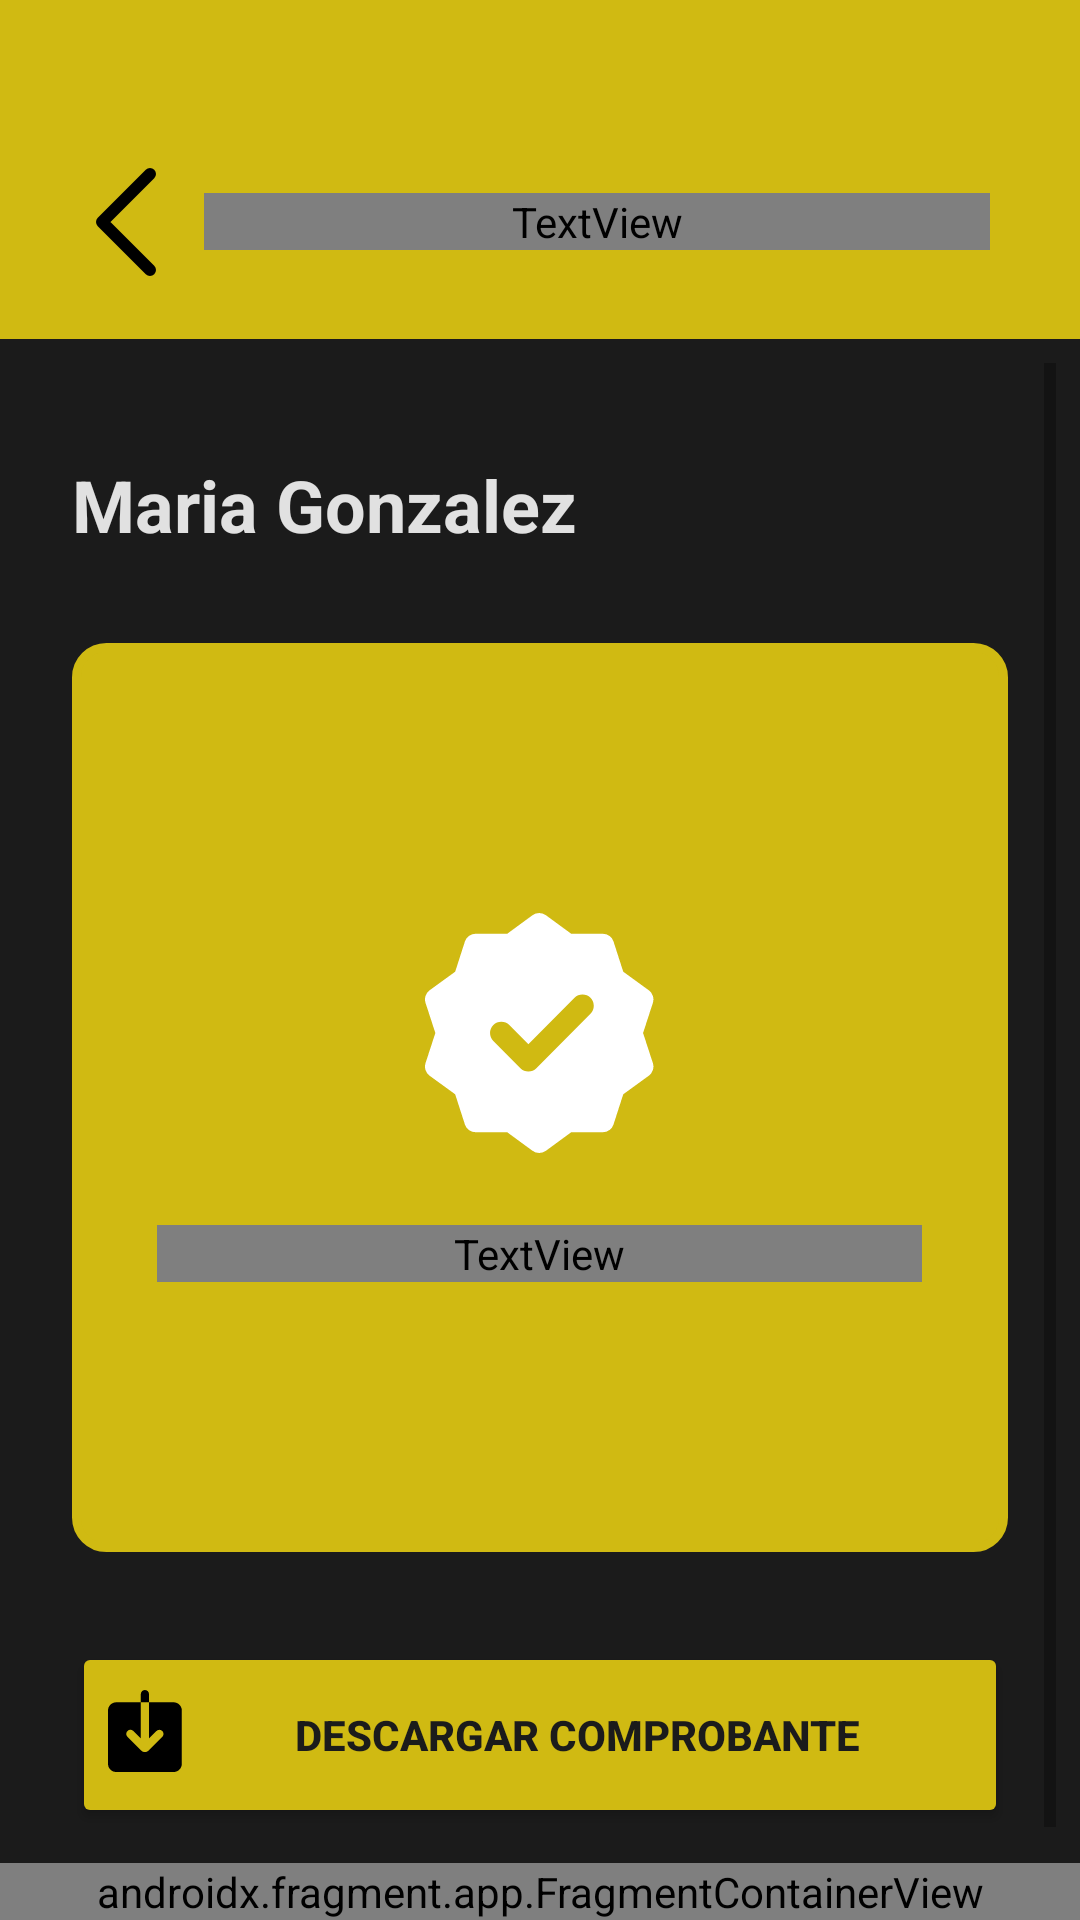

Reconstruct the res/layout file that produces this screen, plus the resources it refers to.
<!-- AndroidManifest.xml: application theme Theme.ClubDeportivo -->
<!-- res/layout/activity_comprobante_de_pago.xml -->
<?xml version="1.0" encoding="utf-8"?>
<androidx.constraintlayout.widget.ConstraintLayout xmlns:android="http://schemas.android.com/apk/res/android"
    xmlns:app="http://schemas.android.com/apk/res-auto"
    xmlns:tools="http://schemas.android.com/tools"
    android:id="@+id/main"
    android:layout_width="match_parent"
    android:layout_height="match_parent"
    android:background="#1B1B1B"
    tools:context=".ComprobanteDePago">

    <include
        android:id="@+id/barraSuperior"
        layout="@layout/fragment_barra_superior"
        app:layout_constraintEnd_toEndOf="parent"
        app:layout_constraintStart_toStartOf="parent"
        app:layout_constraintTop_toTopOf="parent" />

    <ScrollView
        android:layout_width="0dp"
        android:layout_height="0dp"
        android:padding="8dp"
        app:layout_constraintTop_toBottomOf="@id/barraSuperior"
        app:layout_constraintBottom_toTopOf="@+id/barraInferiorFragment"
        app:layout_constraintStart_toStartOf="parent"
        app:layout_constraintEnd_toEndOf="parent">

        <LinearLayout
            android:layout_width="match_parent"
            android:layout_height="wrap_content"
            android:layout_marginTop="15dp"
            android:orientation="vertical"
            android:padding="16dp">

            <TextView
                android:id="@+id/textView3"
                android:layout_width="match_parent"
                android:layout_height="wrap_content"
                android:text="Maria Gonzalez"
                android:textColor="#E1E1E1"
                android:textSize="24sp"
                android:textStyle="bold" />

            <LinearLayout
                android:id="@+id/popup_container"
                android:layout_width="match_parent"
                android:layout_height="match_parent"
                android:layout_marginTop="30dp"
                android:background="@drawable/rounded_border"
                android:backgroundTint="@color/amarillo_club_deportivo"
                android:gravity="center_horizontal"
                android:orientation="vertical"
                android:paddingHorizontal="20dp"
                android:paddingVertical="90dp"
                app:layout_constraintEnd_toEndOf="parent"
                app:layout_constraintStart_toStartOf="parent"
                app:layout_constraintTop_toTopOf="parent">


                <ImageView
                    android:id="@+id/imageViewCheck"
                    android:layout_width="80dp"
                    android:layout_height="80dp"
                    android:src="@drawable/checkregistroexitoso" />

                <TextView
                    android:id="@+id/textViewExito"
                    android:layout_width="255dp"
                    android:layout_height="wrap_content"
                    android:layout_marginTop="24dp"
                    android:fontFamily="@font/inter_medium"
                    android:gravity="center_horizontal"
                    android:text="¡Pago realizado con éxito!"
                    android:textColor="@android:color/black"
                    android:textSize="28sp"
                    android:textStyle="normal" />

            </LinearLayout>

            <Button
                android:id="@+id/btnImprimir"
                android:layout_width="match_parent"
                android:layout_height="62dp"
                android:layout_marginTop="30dp"
                android:backgroundTint="#D0BA12"
                android:drawableLeft="@drawable/download"
                android:text="DESCARGAR COMPROBANTE"
                android:textColor="#1B1B1B"
                android:textStyle="bold" />

        </LinearLayout>
    </ScrollView>

    <androidx.fragment.app.FragmentContainerView
        android:id="@+id/barraInferiorFragment"
        android:name="com.deportes.clubdeportivo.BarraInferiorFragment"
        android:layout_width="0dp"
        android:layout_height="wrap_content"
        app:layout_constraintBottom_toBottomOf="parent"
        app:layout_constraintStart_toStartOf="parent"
        app:layout_constraintEnd_toEndOf="parent" />

</androidx.constraintlayout.widget.ConstraintLayout>
<!-- res/layout/fragment_barra_superior.xml (included above) -->
<?xml version="1.0" encoding="utf-8"?>
<androidx.appcompat.widget.Toolbar xmlns:android="http://schemas.android.com/apk/res/android"
    xmlns:app="http://schemas.android.com/apk/res-auto"
    android:id="@+id/toolbar"
    android:layout_width="match_parent"
    android:layout_height="wrap_content"
    android:background="@color/amarillo_club_deportivo">

    <LinearLayout
        android:layout_width="match_parent"
        android:layout_height="match_parent"
        android:gravity="center_vertical"
        android:orientation="horizontal"
        android:paddingBottom="5dp"
        android:paddingTop="40dp">

        <ImageView
            android:id="@+id/buttonBack"
            android:layout_width="wrap_content"
            android:layout_height="wrap_content"
            android:clickable="true"
            android:focusable="true"
            android:padding="16dp"
            android:src="@drawable/btn_atras"
            app:tint="@color/black" />

        <TextView
            android:id="@+id/textViewTitle"
            android:layout_width="match_parent"
            android:layout_height="wrap_content"
            android:fontFamily="@font/inter_medium"
            android:gravity="center_horizontal"
            android:layout_marginEnd="30dp"
            android:text="Título de la Pantalla"
            android:textColor="@color/black"
            android:textSize="28sp" />

    </LinearLayout>

</androidx.appcompat.widget.Toolbar>
<!-- resources referenced by this layout -->
<resources>
  <color name="amarillo_club_deportivo">#D0BA12</color>
  <color name="black">#FF000000</color>
  <!-- drawable btn_atras (drawable) -->
  <vector xmlns:android="http://schemas.android.com/apk/res/android"
      android:width="20dp"
      android:height="36dp"
      android:viewportWidth="20"
      android:viewportHeight="36">
    <path
        android:pathData="M18,34L2,18L18,2"
        android:strokeLineJoin="round"
        android:strokeWidth="4"
        android:fillColor="#00000000"
        android:strokeColor="#1B1B1B"
        android:strokeLineCap="round"/>
  </vector>
  <!-- drawable checkregistroexitoso (drawable) -->
  <vector xmlns:android="http://schemas.android.com/apk/res/android"
      android:width="102dp"
      android:height="106dp"
      android:viewportWidth="102"
      android:viewportHeight="106">
    <path
        android:pathData="M50.65,5L63.26,14.2L78.86,14.17L83.66,29.02L96.3,38.17L91.45,53L96.3,67.83L83.66,76.98L78.86,91.83L63.26,91.8L50.65,101L38.04,91.8L22.44,91.83L17.64,76.98L5,67.83L9.85,53L5,38.17L17.64,29.02L22.44,14.17L38.04,14.2L50.65,5Z"
        android:strokeLineJoin="round"
        android:strokeWidth="10"
        android:fillColor="#ffffff"
        android:strokeColor="#ffffff"
        android:strokeLineCap="round"/>
    <path
        android:pathData="M33.85,53L45.85,65L69.85,41"
        android:strokeLineJoin="round"
        android:strokeWidth="10"
        android:fillColor="#00000000"
        android:strokeColor="#D0BA12"
        android:strokeLineCap="round"/>
  </vector>
  <!-- drawable download (drawable) -->
  <vector xmlns:android="http://schemas.android.com/apk/res/android"
      android:width="25dp"
      android:height="30dp"
      android:viewportWidth="25"
      android:viewportHeight="30">
    <path
        android:pathData="M12.301,0C11.938,0 11.59,0.144 11.334,0.4C11.078,0.657 10.934,1.004 10.934,1.367V4.1H2.733C2.009,4.1 1.313,4.388 0.801,4.901C0.288,5.413 0,6.109 0,6.834V24.601C0,25.326 0.288,26.021 0.801,26.534C1.313,27.047 2.009,27.335 2.733,27.335H21.868C22.593,27.335 23.288,27.047 23.801,26.534C24.313,26.021 24.601,25.326 24.601,24.601V6.834C24.601,6.109 24.313,5.413 23.801,4.901C23.288,4.388 22.593,4.1 21.868,4.1H13.667V1.367C13.667,1.004 13.523,0.657 13.267,0.4C13.011,0.144 12.663,0 12.301,0ZM13.667,4.1V16.166L16.166,13.667C16.422,13.411 16.77,13.267 17.132,13.267C17.495,13.267 17.843,13.41 18.099,13.667C18.355,13.923 18.5,14.271 18.5,14.633C18.5,14.996 18.356,15.344 18.1,15.6L13.507,20.191C13.187,20.511 12.753,20.691 12.3,20.691C11.847,20.691 11.413,20.511 11.092,20.191L6.502,15.6C6.375,15.473 6.274,15.322 6.205,15.156C6.137,14.991 6.101,14.813 6.102,14.633C6.102,14.454 6.137,14.276 6.206,14.11C6.275,13.944 6.375,13.794 6.502,13.667C6.629,13.54 6.78,13.439 6.946,13.37C7.112,13.302 7.29,13.267 7.469,13.267C7.649,13.267 7.826,13.302 7.992,13.371C8.158,13.44 8.309,13.54 8.436,13.667L10.934,16.166V4.1H13.667Z"
        android:fillColor="#000000"
        android:fillType="evenOdd"/>
  </vector>
  <!-- drawable rounded_border (drawable) -->
  <shape xmlns:android="http://schemas.android.com/apk/res/android"
      android:shape="rectangle">
      <solid android:color="#1B1B1B" />
      <stroke
          android:width="3dp"
          android:color="@color/amarillo_club_deportivo" />
      <corners android:radius="10dp" />
  </shape>
  <style name="Theme.ClubDeportivo" parent="Theme.MaterialComponents.DayNight.NoActionBar">
          
          <item name="colorPrimary">@color/purple_500</item>
          <item name="colorPrimaryVariant">@color/purple_700</item>
          <item name="colorOnPrimary">@color/white</item>
          <item name="colorSecondary">@color/teal_200</item>
  
          
          <item name="android:windowBackground">@color/black</item>
      </style>
  <color name="purple_500">#FF6200EE</color>
  <color name="purple_700">#FF3700B3</color>
  <color name="white">#FFFFFFFF</color>
  <color name="teal_200">#FF03DAC5</color>
</resources>
